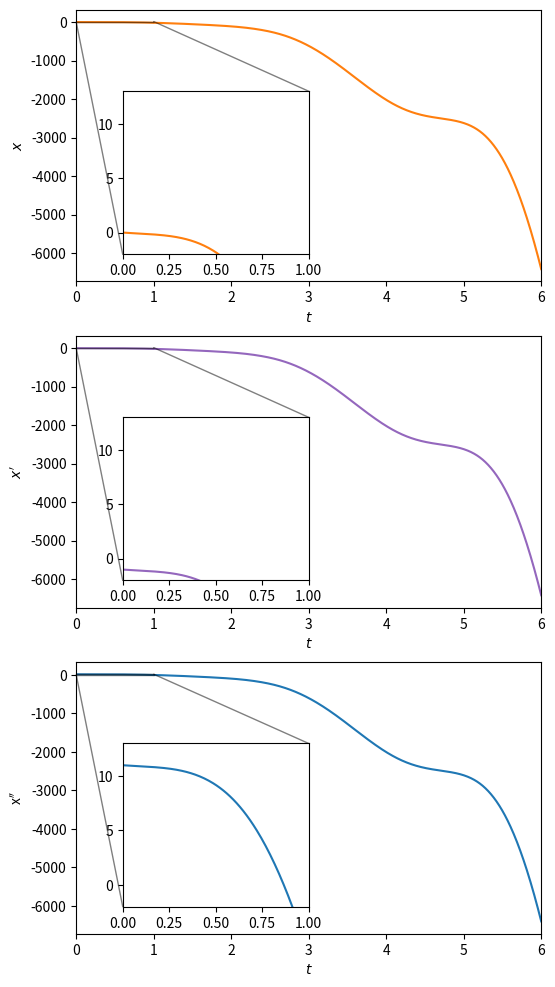

Reproduce this figure in Python. (Note: this script raises an exception after producing the figure.)
import numpy as np
from scipy.integrate import solve_ivp
import matplotlib.pyplot as plt

third = lambda t, zero, first, second : -np.exp(-t) - 60*t*np.sin(t)**2 - 40*t**3*np.cos(t)**2
third_wrapped = lambda t, z : third(t, *z)

times = np.linspace(0, 6, 1000)

initial_values = [0, -1, 11]

solution = solve_ivp(third_wrapped, (np.min(times), np.max(times)), initial_values, t_eval=times)

fig, axs = plt.subplots(3, 1, figsize=(6, 12))

colors = ("tab:orange", "tab:purple", "tab:blue")
labels = (r"$x$", r"$x^\prime$", r"x$^{\prime\prime}$")

for (ax, sol, col, lab) in zip(axs, solution.y, colors, labels):

    ax.plot(solution.t, sol, ls="solid", color=col)

    ax.set_xlim(left=np.min(times), right=np.max(times))

    ax.set_xlabel(r"$t$")
    ax.set_ylabel(lab)

    ins = ax.inset_axes([0.1, 0.1, .4, .6], xlim=(0, 1), ylim=(-2, 13))

    ins.plot(solution.t, sol, ls="solid", color=col)

    ax.indicate_inset_zoom(ins, edgecolor="black")

fig.savefig("numerical-methods/diego/day-8/third_order_derivative.pdf", bbox_inches="tight")
